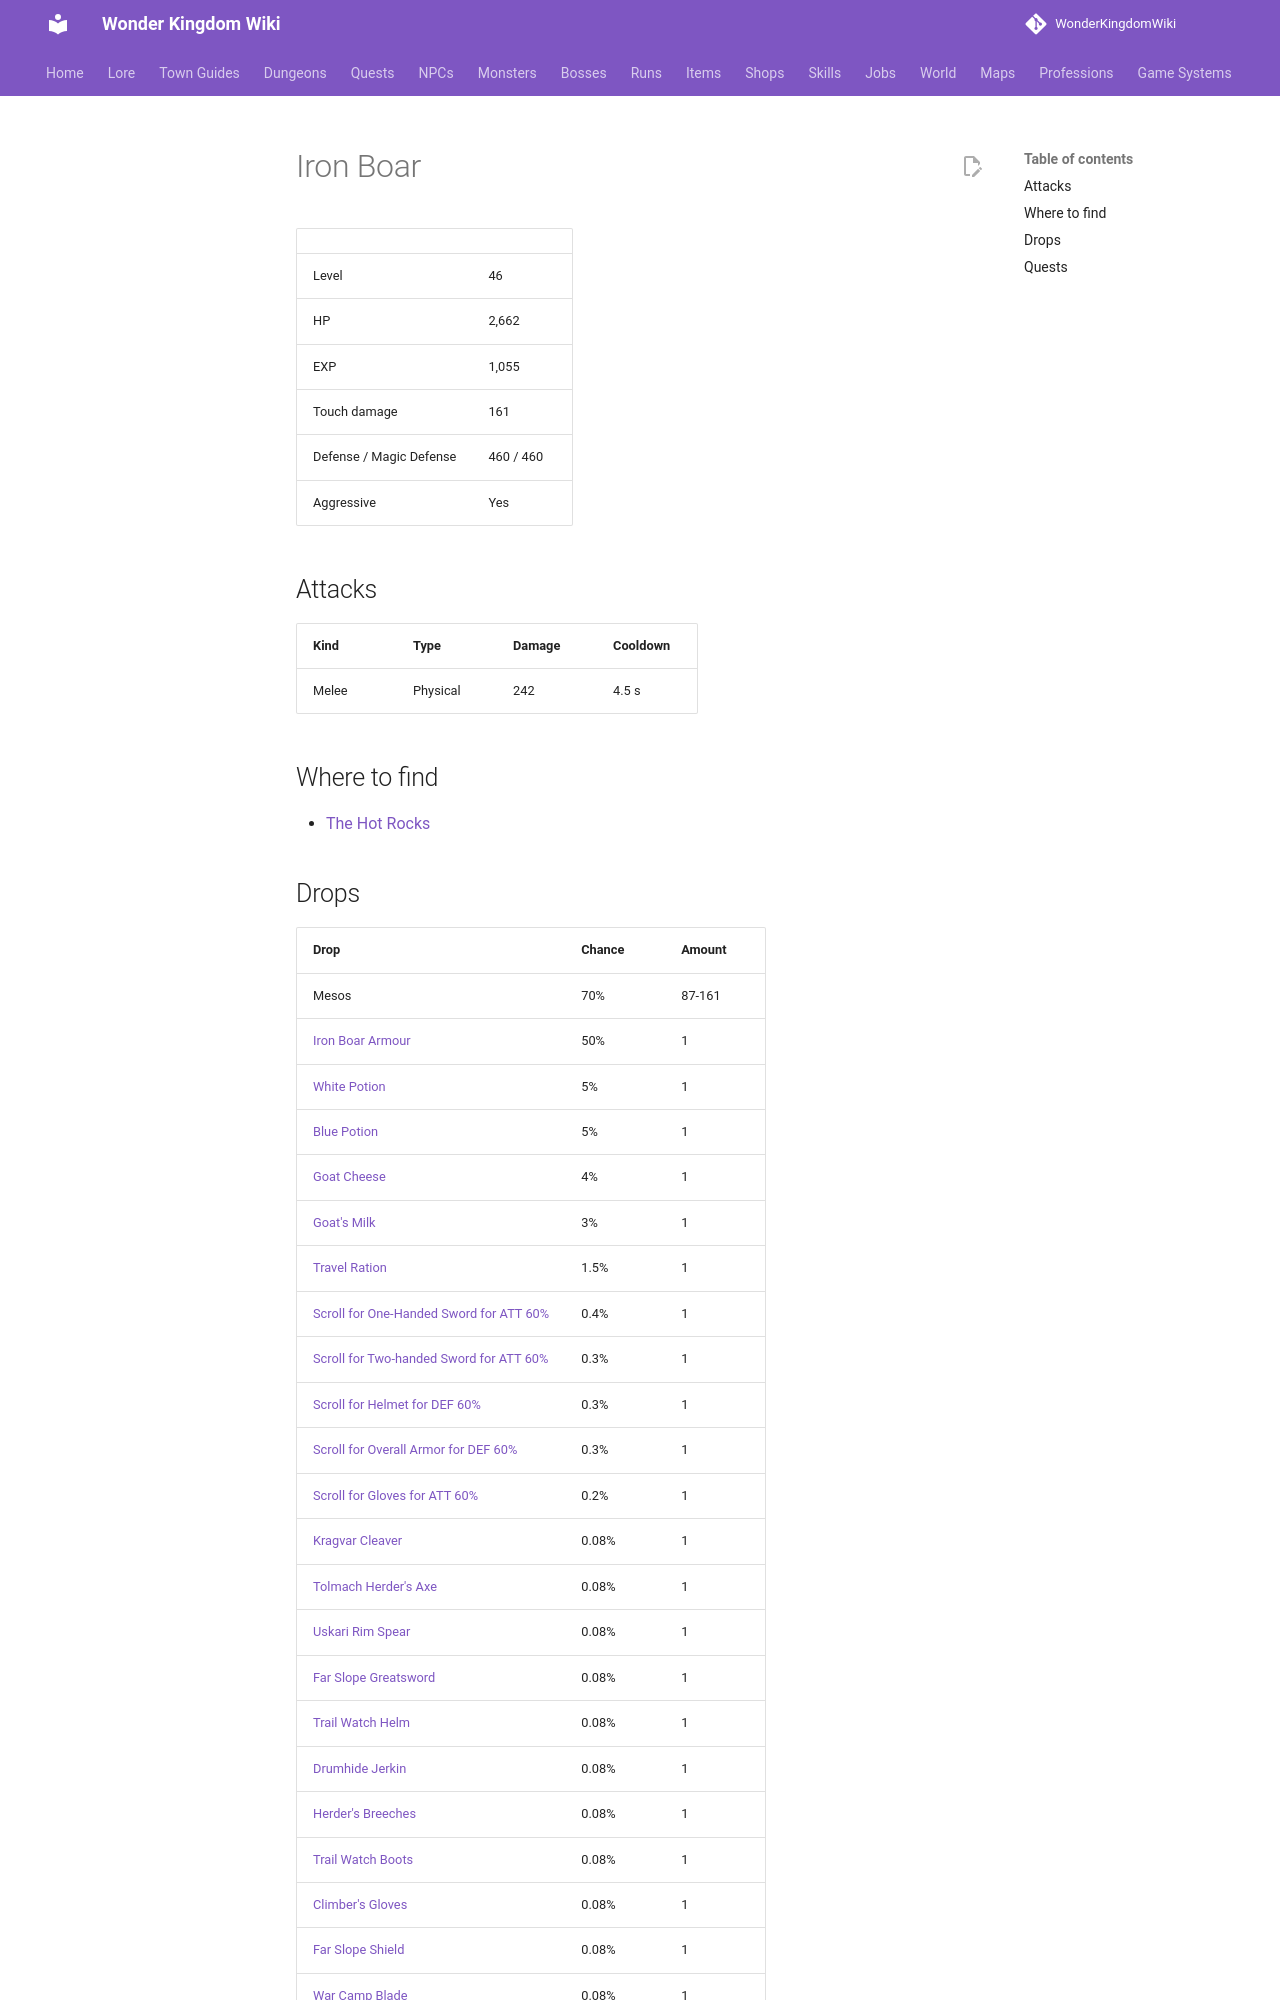

repository: alonohana627/WonderKingdomWiki · page: monsters/iron_boar/index.html · generator: mkdocs

<!-- Generated by tools/generate.py from GameLib. Do not edit: changes are overwritten. -->

# Iron Boar

|  |  |
|---|---|
| Level | 46 |
| HP | 2,662 |
| EXP | 1,055 |
| Touch damage | 161 |
| Defense / Magic Defense | 460 / 460 |
| Aggressive | Yes |

## Attacks

| Kind | Type | Damage | Cooldown |
|---|---|---|---|
| Melee | Physical | 242 | 4.5 s |

## Where to find

- [The Hot Rocks](../maps/hot_rocks.md)
